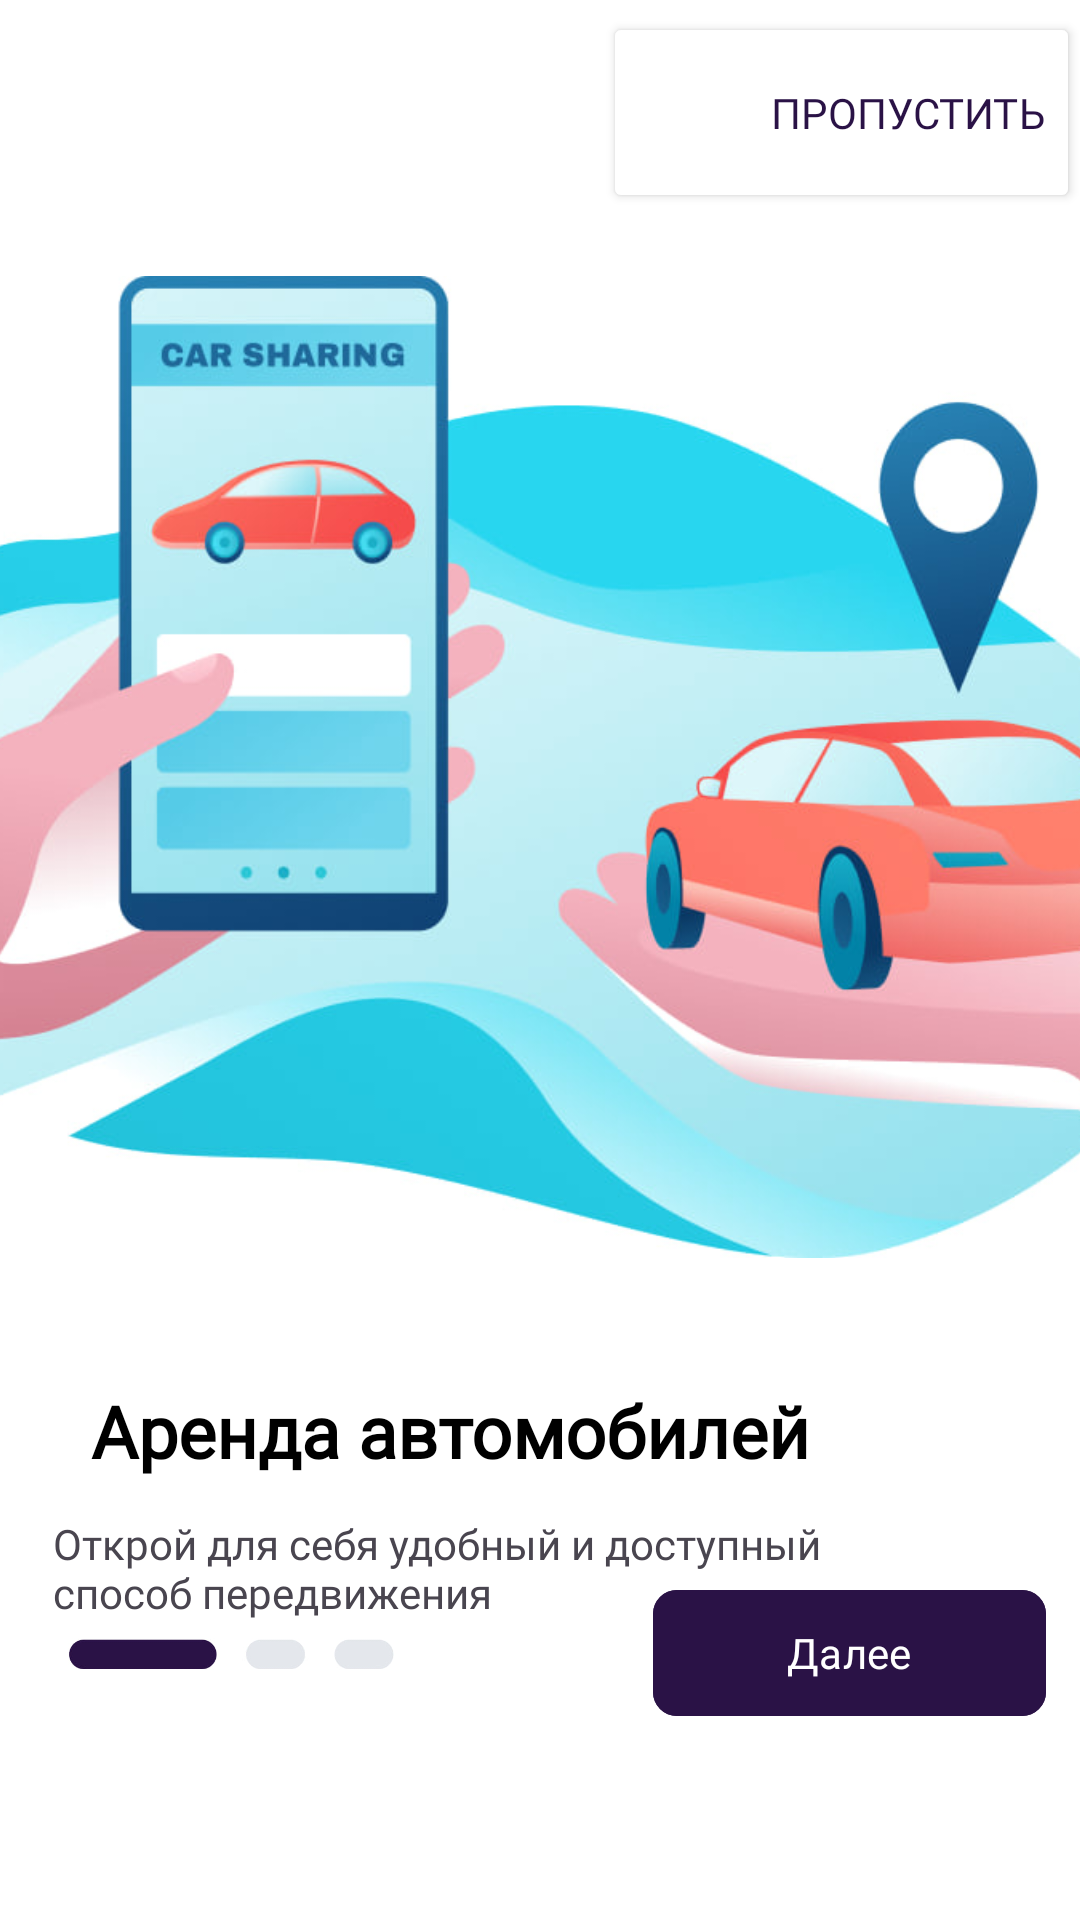

The Android layout XML behind this screen, and the referenced resources:
<!-- AndroidManifest.xml: application theme Theme.CarrApp -->
<!-- res/layout/onboarding_first.xml -->
<?xml version="1.0" encoding="utf-8"?>
<androidx.constraintlayout.widget.ConstraintLayout xmlns:android="http://schemas.android.com/apk/res/android"
    xmlns:app="http://schemas.android.com/apk/res-auto"
    xmlns:tools="http://schemas.android.com/tools"
    android:layout_width="match_parent"
    android:layout_height="match_parent"
    android:background="@color/white">

    <ImageView
        android:id="@+id/sharingView"
        android:layout_width="416dp"
        android:layout_height="410dp"
        android:contentDescription="@string/sharing_logo"
        app:layout_constraintBottom_toBottomOf="parent"
        app:layout_constraintEnd_toEndOf="parent"
        app:layout_constraintHorizontal_bias="0.6"
        app:layout_constraintStart_toStartOf="parent"
        app:layout_constraintTop_toTopOf="parent"
        app:layout_constraintVertical_bias="0.221"
        app:srcCompat="@drawable/car_sharing" />

    <Button
        android:id="@+id/missButton"
        android:layout_width="159dp"
        android:layout_height="67dp"
        android:layout_marginTop="4dp"
        android:backgroundTint="@color/white"
        android:fontFamily="@font/montserrat_bold"
        android:text="@string/miss"
        android:textAlignment="textEnd"
        android:textColor="#2A1246"
        android:textSize="14sp"
        app:layout_constraintEnd_toEndOf="parent"
        app:layout_constraintHorizontal_bias="1.0"
        app:layout_constraintStart_toStartOf="parent"
        app:layout_constraintTop_toTopOf="parent"
        tools:ignore="MissingConstraints" />

    <TextView
        android:id="@+id/textRent"
        android:layout_width="wrap_content"
        android:layout_height="wrap_content"
        android:fontFamily="@font/montserrat_bold"
        android:text="@string/rent"
        android:textColor="#000000"
        android:textSize="24sp"
        android:textStyle="bold"
        app:layout_constraintEnd_toEndOf="parent"
        app:layout_constraintHorizontal_bias="0.253"
        app:layout_constraintStart_toStartOf="parent"
        app:layout_constraintTop_toBottomOf="@+id/sharingView" />

    <TextView
        android:id="@+id/textView2"
        android:layout_width="300dp"
        android:layout_height="wrap_content"
        android:layout_marginTop="12dp"
        android:fontFamily="@font/montserrat"
        android:text="@string/sub_rent"
        android:textAlignment="textStart"
        android:textSize="14sp"
        app:layout_constraintEnd_toEndOf="parent"
        app:layout_constraintHorizontal_bias="0.297"
        app:layout_constraintStart_toStartOf="parent"
        app:layout_constraintTop_toBottomOf="@+id/textRent" />

    <com.google.android.material.button.MaterialButton
        android:id="@+id/buttonNext"
        android:layout_width="131dp"
        android:layout_height="50dp"
        android:layout_marginBottom="64dp"
        android:backgroundTint="#2a1246"
        android:fontFamily="@font/montserrat_medium"
        android:text="Далее"
        android:textSize="14sp"
        android:textColor="@color/white"
        app:cornerRadius="8dp"
        app:layout_constraintBottom_toBottomOf="parent"
        app:layout_constraintEnd_toEndOf="parent"
        app:layout_constraintHorizontal_bias="0.95"
        app:layout_constraintStart_toStartOf="parent" />

    <ImageView
        android:id="@+id/imageView5"
        android:layout_width="109dp"
        android:layout_height="66dp"
        android:layout_marginBottom="56dp"
        app:layout_constraintBottom_toBottomOf="parent"
        app:layout_constraintEnd_toStartOf="@+id/buttonNext"
        app:layout_constraintHorizontal_bias="0.21"
        app:layout_constraintStart_toStartOf="parent"
        app:srcCompat="@drawable/first" />

</androidx.constraintlayout.widget.ConstraintLayout>
<!-- resources referenced by this layout -->
<resources>
  <!-- drawable car_sharing: jpg bitmap (drawable, 62415 bytes) -->
  <!-- drawable first: jpg bitmap (drawable, 3997 bytes) -->
  <string name="miss">Пропустить</string>
  <string name="rent">Аренда автомобилей</string>
  <string name="sharing_logo">SharingLogo</string>
  <string name="sub_rent">Открой для себя удобный и доступный способ передвижения</string>
  <style name="Theme.CarrApp" parent="Base.Theme.CarrApp" />
  <style name="Base.Theme.CarrApp" parent="Theme.Material3.DayNight.NoActionBar">
          
          
      </style>
  <!-- not gathered from this repository: default colours our renderer supplied (Android Studio template values) -->
  <color name="white">#FFFFFFFF</color>
</resources>
